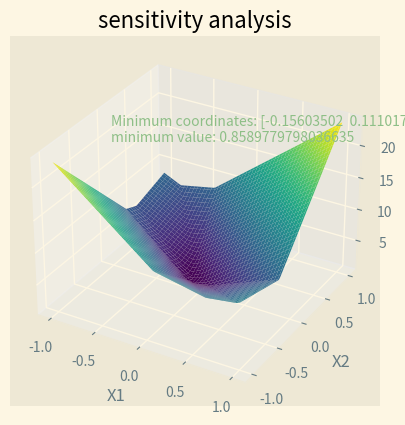

Source code (Python):
import numpy as np
import matplotlib.pyplot as plt
from scipy import optimize
from mpl_toolkits.mplot3d import Axes3D

plt.style.use('Solarize_Light2')  # 风格

H_idea = [183.09, 175.56, 174.8, 173.64, 75.1]
h_fact = [183.145, 175.927, 174.608, 173.816, 74.4316]
f_0 = [1, 1.29, 2.41, 2.28, 4.144]
f_1 = [4.144, 3.674, 1.734, 2.013, 1]


# 定义三维函数
def f(x, y):
    errors = []
    for i in range(5):
        e = np.abs(h_fact[i] - H_idea[i] - f_0[i] * x - f_1[i] * y)
        errors.append(e)
    error = errors[0]
    for j in range(1, 5):
        error += errors[j]
    return error


# 创建定义域内的网格点
x1 = np.linspace(-1, 1, 100)
x2 = np.linspace(-1, 1, 100)
X, Y = np.meshgrid(x1, x2)
Z = f(X, Y)
# print(type(Z))

# 画出三维函数的图像
fig = plt.figure()
ax = fig.add_subplot(111, projection='3d')
ax.plot_surface(X, Y, Z, cmap='viridis')

ax.set_xlabel('X1')
ax.set_ylabel('X2')
ax.set_zlabel('error function ')
ax.set_title('sensitivity analysis')

# 使用optimize.minimize函数求解极小值
result = optimize.minimize(lambda x: f(x[0], x[1]), np.array([0, 0]))

# 输出极小值的坐标和函数值
print('极小值坐标：', result.x)
print('极小值函数值：', result.fun)
Axes3D.text(ax, -1, 0, 20,
            f'Minimum coordinates: {result.x}\nminimum value: {result.fun}',
            color='#8EBF87')

plt.show()

